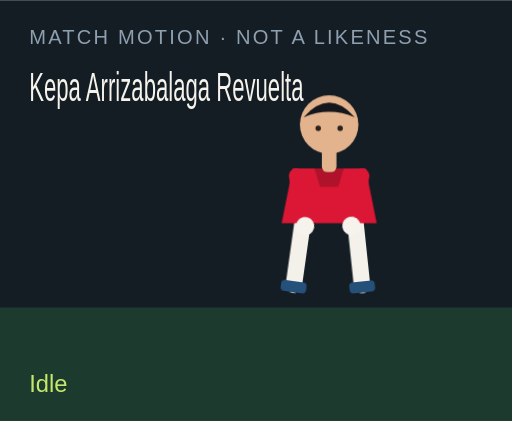
t = 0.00 s
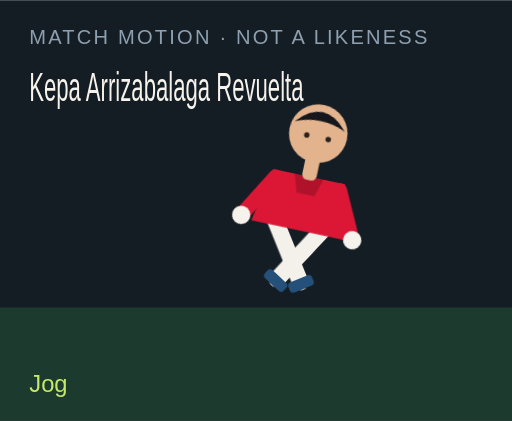
t = 1.50 s
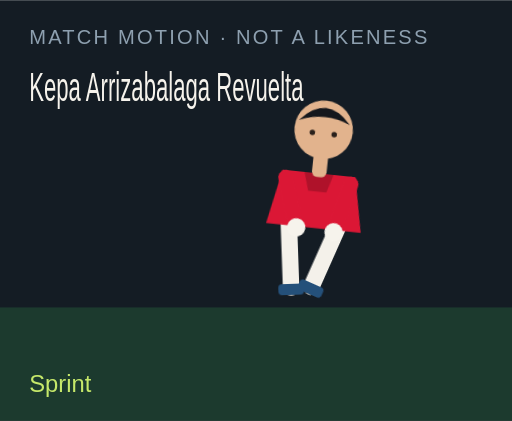
t = 3.00 s
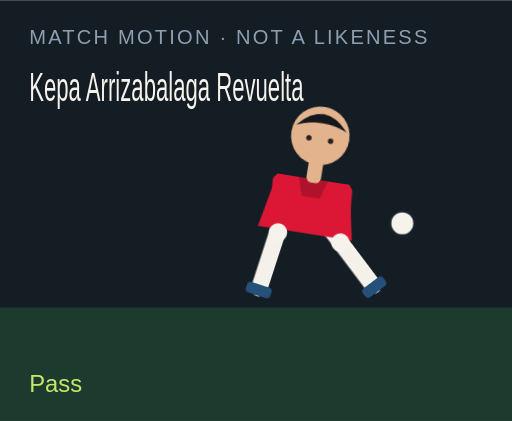
t = 4.50 s
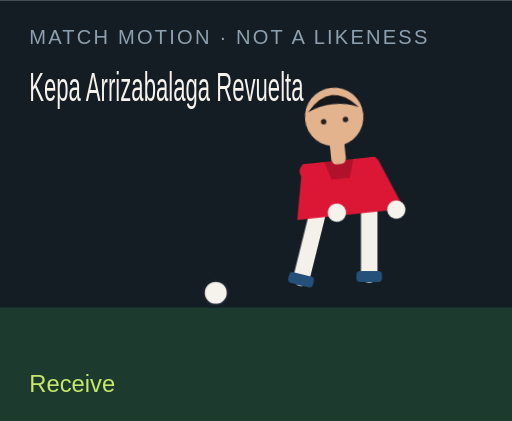
t = 6.00 s
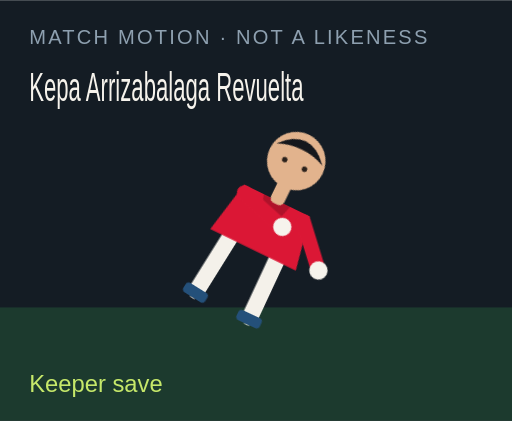
t = 7.50 s

The animated SVG that drew these frames (rendered in a browser with its animation timeline set to each time). Animation: 18 CSS @keyframes rules; one cycle of 9.00 s, repeats indefinitely.

<?xml version="1.0" encoding="UTF-8"?>
<svg xmlns="http://www.w3.org/2000/svg" viewBox="0 0 280 230" role="img">
  <style>@media (prefers-reduced-motion: reduce){animate,animateTransform{display:none}}</style>
  <rect width="280" height="230" fill="#141c24"/>
  <rect y="168" width="280" height="62" fill="#1c3a2e"/>
  <text x="16" y="24" fill="#8ea0b0" font-family="Arial,sans-serif" font-size="11" letter-spacing="1.2">MATCH MOTION · NOT A LIKENESS</text>
  <text x="16" y="55" fill="#f6f3ec" font-family="Impact,sans-serif" font-size="22" textLength="150" lengthAdjust="spacingAndGlyphs">Kepa Arrizabalaga Revuelta</text>
  <circle r="7" fill="#f6f3ec" stroke="#172028" stroke-width="2" id="motion-43350" cx="150" cy="160" opacity="0">
    
    
    
  </circle>
  <g transform="translate(132 40)">
    <g id="motion-43372" transform="rotate(0 48 90)">
      
      <g id="motion-43374" transform="translate(0 0)">
        
        <g transform="translate(34 78)"><g id="motion-43376" transform="rotate(8)"><path d="M0 0 V38" stroke="#f4f1ea" stroke-width="9" stroke-linecap="round"/><rect x="-7" y="36" width="14" height="6" rx="2" fill="#24507a"/></g></g>
        <g transform="translate(62 78)"><g id="motion-43378" transform="rotate(-6)"><path d="M0 0 V38" stroke="#f4f1ea" stroke-width="9" stroke-linecap="round"/><rect x="-7" y="36" width="14" height="6" rx="2" fill="#24507a"/></g></g>
        <path d="M28 52 h40 l6 30 H22 Z" fill="#db1735"/>
        <path d="M40 52 h16 l-3 10 H43 Z" fill="#000" opacity=".2"/>
        <g transform="translate(30 56)"><g id="motion-43380" transform="rotate(-10)"><path d="M0 0 V28" stroke="#db1735" stroke-width="8" stroke-linecap="round"/><circle cx="0" cy="28" r="5" fill="#f6f3ec"/></g></g>
        <g transform="translate(66 56)"><g id="motion-43382" transform="rotate(12)"><path d="M0 0 V28" stroke="#db1735" stroke-width="8" stroke-linecap="round"/><circle cx="0" cy="28" r="5" fill="#f6f3ec"/></g></g>
        <rect x="44" y="40" width="8" height="14" rx="3" fill="#e2b38d"/>
        <circle cx="48" cy="28" r="16" fill="#e2b38d"/>
        <path d="M34 24 Q48 8 62 24 Q48 18 34 24" fill="#15171c"/>
        <circle cx="42" cy="30" r="1.5" fill="#2a211c"/><circle cx="54" cy="30" r="1.5" fill="#2a211c"/>
      </g>
    </g>
  </g>
  <text x="16" y="214" fill="#c6e86a" font-family="Arial,sans-serif" font-size="13" opacity="1" id="motion-43354">Idle</text><text x="16" y="214" fill="#c6e86a" font-family="Arial,sans-serif" font-size="13" opacity="0" id="motion-43356">Jog</text><text x="16" y="214" fill="#c6e86a" font-family="Arial,sans-serif" font-size="13" opacity="0" id="motion-43358">Sprint</text><text x="16" y="214" fill="#c6e86a" font-family="Arial,sans-serif" font-size="13" opacity="0" id="motion-43360">Dribble</text><text x="16" y="214" fill="#c6e86a" font-family="Arial,sans-serif" font-size="13" opacity="0" id="motion-43362">Pass</text><text x="16" y="214" fill="#c6e86a" font-family="Arial,sans-serif" font-size="13" opacity="0" id="motion-43364">Shoot</text><text x="16" y="214" fill="#c6e86a" font-family="Arial,sans-serif" font-size="13" opacity="0" id="motion-43366">Receive</text><text x="16" y="214" fill="#c6e86a" font-family="Arial,sans-serif" font-size="13" opacity="0" id="motion-43368">Keeper save</text><text x="16" y="214" fill="#c6e86a" font-family="Arial,sans-serif" font-size="13" opacity="0" id="motion-43370">Gloves up</text>
<style>@keyframes track-43351{0%{cx:150px}11.1%{cx:156px}22.2%{cx:164px}33.300000000000004%{cx:142px}44.4%{cx:190px}55.60000000000001%{cx:250px}66.7%{cx:118px}77.8%{cx:150px}88.9%{cx:150px}100%{cx:150px}}@keyframes track-43352{0%{cy:160px}11.1%{cy:158px}22.2%{cy:154px}33.300000000000004%{cy:156px}44.4%{cy:148px}55.60000000000001%{cy:96px}66.7%{cy:160px}77.8%{cy:160px}88.9%{cy:160px}100%{cy:160px}}@keyframes track-43353{0%{opacity:0}11.1%{opacity:0}22.2%{opacity:0}33.300000000000004%{opacity:1}44.4%{opacity:1}55.60000000000001%{opacity:1}66.7%{opacity:1}77.8%{opacity:0}88.9%{opacity:0}100%{opacity:0}}@keyframes track-43355{0%{opacity:1}11.1%{opacity:0}22.2%{opacity:0}33.300000000000004%{opacity:0}44.4%{opacity:0}55.60000000000001%{opacity:0}66.7%{opacity:0}77.8%{opacity:0}88.9%{opacity:0}100%{opacity:1}}@keyframes track-43357{0%{opacity:0}11.1%{opacity:1}22.2%{opacity:0}33.300000000000004%{opacity:0}44.4%{opacity:0}55.60000000000001%{opacity:0}66.7%{opacity:0}77.8%{opacity:0}88.9%{opacity:0}100%{opacity:0}}@keyframes track-43359{0%{opacity:0}11.1%{opacity:0}22.2%{opacity:1}33.300000000000004%{opacity:0}44.4%{opacity:0}55.60000000000001%{opacity:0}66.7%{opacity:0}77.8%{opacity:0}88.9%{opacity:0}100%{opacity:0}}@keyframes track-43361{0%{opacity:0}11.1%{opacity:0}22.2%{opacity:0}33.300000000000004%{opacity:1}44.4%{opacity:0}55.60000000000001%{opacity:0}66.7%{opacity:0}77.8%{opacity:0}88.9%{opacity:0}100%{opacity:0}}@keyframes track-43363{0%{opacity:0}11.1%{opacity:0}22.2%{opacity:0}33.300000000000004%{opacity:0}44.4%{opacity:1}55.60000000000001%{opacity:0}66.7%{opacity:0}77.8%{opacity:0}88.9%{opacity:0}100%{opacity:0}}@keyframes track-43365{0%{opacity:0}11.1%{opacity:0}22.2%{opacity:0}33.300000000000004%{opacity:0}44.4%{opacity:0}55.60000000000001%{opacity:1}66.7%{opacity:0}77.8%{opacity:0}88.9%{opacity:0}100%{opacity:0}}@keyframes track-43367{0%{opacity:0}11.1%{opacity:0}22.2%{opacity:0}33.300000000000004%{opacity:0}44.4%{opacity:0}55.60000000000001%{opacity:0}66.7%{opacity:1}77.8%{opacity:0}88.9%{opacity:0}100%{opacity:0}}@keyframes track-43369{0%{opacity:0}11.1%{opacity:0}22.2%{opacity:0}33.300000000000004%{opacity:0}44.4%{opacity:0}55.60000000000001%{opacity:0}66.7%{opacity:0}77.8%{opacity:1}88.9%{opacity:0}100%{opacity:0}}@keyframes track-43371{0%{opacity:0}11.1%{opacity:0}22.2%{opacity:0}33.300000000000004%{opacity:0}44.4%{opacity:0}55.60000000000001%{opacity:0}66.7%{opacity:0}77.8%{opacity:0}88.9%{opacity:1}100%{opacity:0}}@keyframes track-43373{0%{transform:rotate(0deg)}11.1%{transform:rotate(8deg)}22.2%{transform:rotate(16deg)}33.300000000000004%{transform:rotate(6deg)}44.4%{transform:rotate(4deg)}55.60000000000001%{transform:rotate(14deg)}66.7%{transform:rotate(-6deg)}77.8%{transform:rotate(52deg)}88.9%{transform:rotate(0deg)}100%{transform:rotate(0deg)}}@keyframes track-43375{0%{transform:translate(0px,0px)}11.1%{transform:translate(0px,-3px)}22.2%{transform:translate(0px,-6px)}33.300000000000004%{transform:translate(0px,-2px)}44.4%{transform:translate(0px,2px)}55.60000000000001%{transform:translate(0px,-4px)}66.7%{transform:translate(0px,1px)}77.8%{transform:translate(0px,16px)}88.9%{transform:translate(0px,-12px)}100%{transform:translate(0px,0px)}}@keyframes track-43377{0%{transform:rotate(8deg)}11.1%{transform:rotate(-26deg)}22.2%{transform:rotate(-42deg)}33.300000000000004%{transform:rotate(-8deg)}44.4%{transform:rotate(6deg)}55.60000000000001%{transform:rotate(12deg)}66.7%{transform:rotate(20deg)}77.8%{transform:rotate(18deg)}88.9%{transform:rotate(-6deg)}100%{transform:rotate(8deg)}}@keyframes track-43379{0%{transform:rotate(-6deg)}11.1%{transform:rotate(24deg)}22.2%{transform:rotate(38deg)}33.300000000000004%{transform:rotate(18deg)}44.4%{transform:rotate(-38deg)}55.60000000000001%{transform:rotate(-54deg)}66.7%{transform:rotate(6deg)}77.8%{transform:rotate(-8deg)}88.9%{transform:rotate(6deg)}100%{transform:rotate(-6deg)}}@keyframes track-43381{0%{transform:rotate(-10deg)}11.1%{transform:rotate(24deg)}22.2%{transform:rotate(36deg)}33.300000000000004%{transform:rotate(-18deg)}44.4%{transform:rotate(10deg)}55.60000000000001%{transform:rotate(-24deg)}66.7%{transform:rotate(-30deg)}77.8%{transform:rotate(-70deg)}88.9%{transform:rotate(-78deg)}100%{transform:rotate(-10deg)}}@keyframes track-43383{0%{transform:rotate(12deg)}11.1%{transform:rotate(-20deg)}22.2%{transform:rotate(-32deg)}33.300000000000004%{transform:rotate(14deg)}44.4%{transform:rotate(-26deg)}55.60000000000001%{transform:rotate(18deg)}66.7%{transform:rotate(-22deg)}77.8%{transform:rotate(-8deg)}88.9%{transform:rotate(-78deg)}100%{transform:rotate(12deg)}}@media(prefers-reduced-motion:no-preference){#motion-43350{animation:track-43351 9s linear infinite both,track-43352 9s linear infinite both,track-43353 9s steps(1,end) infinite both}#motion-43354{animation:track-43355 9s steps(1,end) infinite both}#motion-43356{animation:track-43357 9s steps(1,end) infinite both}#motion-43358{animation:track-43359 9s steps(1,end) infinite both}#motion-43360{animation:track-43361 9s steps(1,end) infinite both}#motion-43362{animation:track-43363 9s steps(1,end) infinite both}#motion-43364{animation:track-43365 9s steps(1,end) infinite both}#motion-43366{animation:track-43367 9s steps(1,end) infinite both}#motion-43368{animation:track-43369 9s steps(1,end) infinite both}#motion-43370{animation:track-43371 9s steps(1,end) infinite both}#motion-43372{animation:track-43373 9s linear infinite both}#motion-43374{animation:track-43375 9s linear infinite both}#motion-43376{animation:track-43377 9s linear infinite both}#motion-43378{animation:track-43379 9s linear infinite both}#motion-43380{animation:track-43381 9s linear infinite both}#motion-43382{animation:track-43383 9s linear infinite both}}</style></svg>
